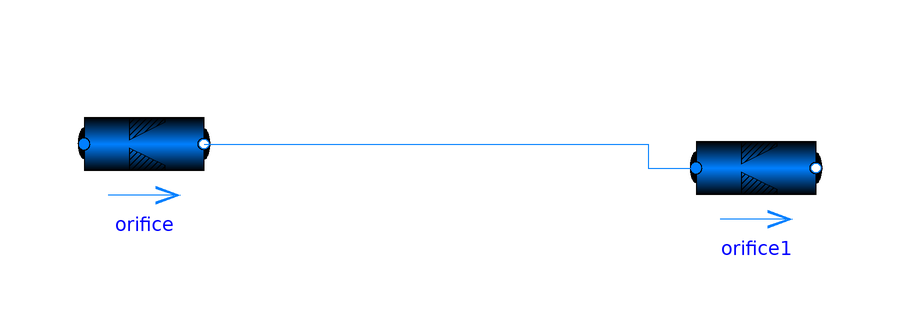

The component connection diagram of the Modelica model below, drawn from its own Placement and Line annotations.

model Master "do not touch: necessary to as a copy master"

  package Medium = Buildings.Media.Water "Medium model";
  Modelica.Fluid.Fittings.SharpEdgedOrifice orifice
    annotation (Placement(transformation(extent={{-66,-54},{-46,-34}})));
  Modelica.Fluid.Fittings.SharpEdgedOrifice orifice1
    annotation (Placement(transformation(extent={{36,-58},{56,-38}})));

equation
  connect(orifice.port_b, orifice1.port_a) annotation (Line(points={{-46,-44},{28,-44},{28,-48},{36,-48}}, color={0,127,255}));

  annotation (Diagram(coordinateSystem(extent={{-100,-100},{1380,920}})),  Icon(
        coordinateSystem(extent={{-100,-100},{1380,920}})));
end Master;